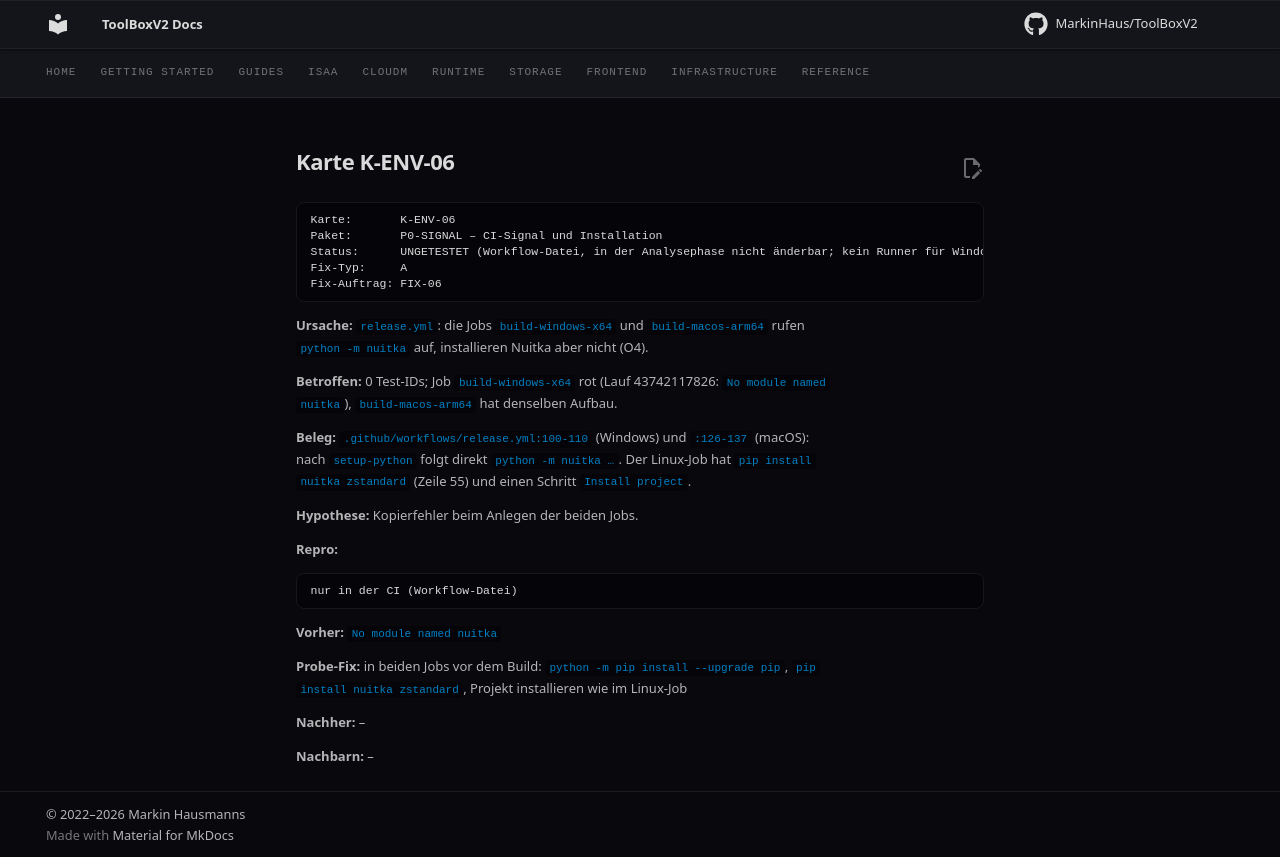

repository: MarkinHaus/ToolBoxV2 · page: devdocs/ci_analysis/cards/K-ENV-06/index.html · generator: mkdocs

# Karte K-ENV-06

```
Karte:       K-ENV-06
Paket:       P0-SIGNAL – CI-Signal und Installation
Status:      UNGETESTET (Workflow-Datei, in der Analysephase nicht änderbar; kein Runner für Windows/macOS verfügbar)
Fix-Typ:     A
Fix-Auftrag: FIX-06
```

**Ursache:** `release.yml`: die Jobs `build-windows-x64` und `build-macos-arm64` rufen `python -m nuitka` auf, installieren Nuitka aber nicht (O4).

**Betroffen:** 0 Test-IDs; Job `build-windows-x64` rot (Lauf 43742117826: `No module named nuitka`), `build-macos-arm64` hat denselben Aufbau.

**Beleg:** `.github/workflows/release.yml:100-110` (Windows) und `:126-137` (macOS): nach `setup-python` folgt direkt `python -m nuitka …`. Der Linux-Job hat `pip install nuitka zstandard` (Zeile 55) und einen Schritt `Install project`.

**Hypothese:** Kopierfehler beim Anlegen der beiden Jobs.

**Repro:**

```
nur in der CI (Workflow-Datei)
```

**Vorher:** `No module named nuitka`

**Probe-Fix:** in beiden Jobs vor dem Build: `python -m pip install --upgrade pip`, `pip install nuitka zstandard`, Projekt installieren wie im Linux-Job

**Nachher:** –

**Nachbarn:** –
